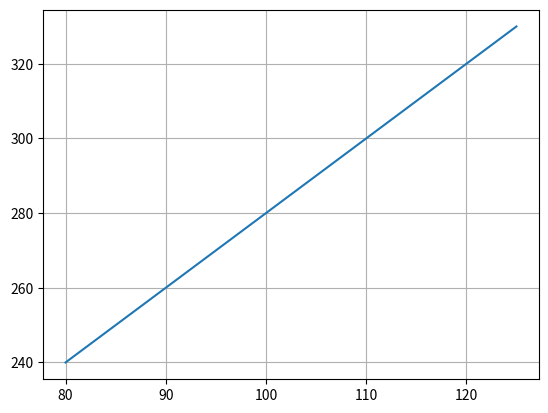

The script that saved this image:
import numpy as np
import matplotlib.pyplot as plt


x = np.array([80, 85, 90, 95, 100, 105, 110, 115, 120, 125])
y = np.array([240, 250, 260, 270, 280, 290, 300, 310, 320, 330])



plt.plot(x, y)

plt.grid()
#plt.grid(axis = 'x')    only for x axis grid
#plt.grid(axis = 'y')    only for y axis grid
#plt.grid(color = 'green', linestyle = '--', linewidth = 0.5)


plt.show()